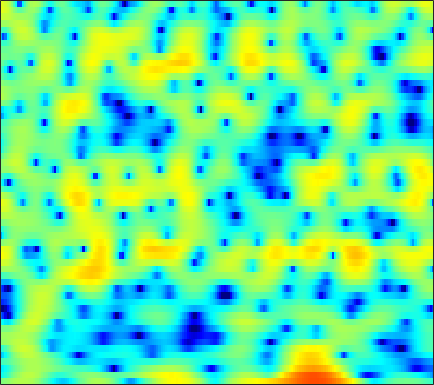

Values plotted in this chart, from the file beside it:
-0.057266, 0.14804, 0.49488, 0.8903, 1.1862, 1.551, 1.8691, 2.0717, 2.2858, 2.4402, 2.5206, 2.5248, 2.4437, 2.2529, 2.0336, 1.634, 1.1206, 0.65773, -0.072196, -0.9347, -1.9325, -2.7535, -3.9256, -5.1552
-6.143, -5.603, -4.516, -3.249, -2.303, -1.127, -0.08785, 0.5921, 1.364, 1.982, 2.449, 2.701, 2.906, 2.964, 2.912, 2.718, 2.382, 2.039, 1.464, 0.7647, -0.0434, -0.7024, -1.616, -2.514
-7.326, -6.934, -6.026, -4.872, -3.962, -2.788, -1.713, -0.9935, -0.1537, 0.5504, 1.123, 1.467, 1.816, 2.047, 2.147, 2.189, 2.135, 2.04, 1.843, 1.579, 1.26, 0.9956, 0.6173, 0.2192
-3.279, -3.081, -2.689, -2.18, -1.743, -1.118, -0.4824, -0.02097, 0.5479, 1.05, 1.468, 1.719, 1.967, 2.114, 2.159, 2.136, 2.021, 1.878, 1.614, 1.27, 0.8599, 0.514, 0.005732, -0.5537
-9.479, -8.378, -6.224, -4.119, -2.741, -1.186, 0.08253, 0.8676, 1.715, 2.358, 2.812, 3.035, 3.184, 3.172, 3.062, 2.787, 2.377, 1.986, 1.37, 0.6641, -0.1, -0.6894, -1.472, -2.229
-4.487, -3.93, -2.667, -1.214, -0.179, 1.035, 2.032, 2.637, 3.258, 3.675, 3.894, 3.929, 3.803, 3.472, 3.083, 2.366, 1.406, 0.5131, -0.9359, -2.724, -4.898, -6.781, -9.465, -11.5
0.9856, 1.125, 1.387, 1.716, 1.986, 2.346, 2.674, 2.881, 3.078, 3.165, 3.124, 2.997, 2.689, 2.211, 1.729, 0.9039, -0.1455, -1.09, -2.581, -4.363, -6.416, -8.065, -10.12, -11.39
1.372, 1.413, 1.51, 1.65, 1.779, 1.974, 2.174, 2.313, 2.466, 2.557, 2.56, 2.49, 2.289, 1.951, 1.603, 1.004, 0.2534, -0.4026, -1.386, -2.465, -3.586, -4.416, -5.457, -6.369
-0.0931, -0.2546, -0.338, -0.2455, -0.05842, 0.3336, 0.8343, 1.244, 1.784, 2.276, 2.676, 2.894, 3.056, 3.05, 2.933, 2.619, 2.113, 1.606, 0.7569, -0.2969, -1.579, -2.694, -4.399, -6.353
-5.517, -6.553, -7.648, -7.912, -7.32, -5.726, -3.784, -2.359, -0.6338, 0.8328, 2.03, 2.758, 3.508, 4, 4.209, 4.277, 4.102, 3.806, 3.19, 2.305, 1.117, 0.01266, -1.798, -4.08
-14.66, -16.77, -20.37, -24.26, -21.57, -15.23, -10.51, -7.758, -4.779, -2.395, -0.4996, 0.6561, 1.898, 2.836, 3.352, 3.805, 4.009, 4.002, 3.794, 3.376, 2.762, 2.186, 1.287, 0.2944
-31.68, -31.99, -23.57, -19.12, -16.59, -13.47, -10.56, -8.541, -6.092, -3.938, -2.068, -0.8555, 0.5112, 1.613, 2.28, 2.947, 3.39, 3.583, 3.66, 3.553, 3.279, 2.969, 2.446, 1.82
-17.34, -17.25, -16.31, -14.73, -13.3, -11.29, -9.245, -7.718, -5.732, -3.907, -2.275, -1.166, 0.1417, 1.234, 1.917, 2.649, 3.179, 3.454, 3.655, 3.669, 3.51, 3.282, 2.842, 2.238
-14.83, -14.94, -14.8, -14.08, -13.07, -11.24, -9.171, -7.604, -5.605, -3.752, -2.1, -1.011, 0.2553, 1.31, 1.962, 2.67, 3.196, 3.475, 3.71, 3.784, 3.693, 3.517, 3.118, 2.514
-16.01, -17.85, -22.55, -30.83, -22.31, -15.06, -10.64, -8.144, -5.531, -3.519, -1.874, -0.8518, 0.2492, 1.123, 1.637, 2.182, 2.582, 2.799, 3.003, 3.131, 3.176, 3.151, 3.009, 2.74
-10.53, -10.59, -10.66, -10.31, -9.533, -7.854, -6.033, -4.746, -3.233, -1.966, -0.9973, -0.4549, 0.05914, 0.3408, 0.4418, 0.4424, 0.3614, 0.3093, 0.303, 0.4447, 0.7646, 1.087, 1.575, 2.03
-3.53, -3.173, -2.767, -2.331, -2.009, -1.564, -1.091, -0.7661, -0.439, -0.1958, -0.1143, -0.2002, -0.4864, -1.045, -1.657, -2.799, -4.339, -5.692, -7.353, -7.599, -5.88, -4.12, -1.909, -0.1103
1.326, 1.425, 1.478, 1.485, 1.435, 1.261, 1.022, 0.8082, 0.4269, -0.08723, -0.6779, -1.197, -1.98, -2.944, -3.838, -5.295, -7.304, -9.251, -12.25, -13.07, -9.745, -6.972, -3.98, -1.767
4.344, 4.194, 3.899, 3.438, 3.01, 2.32, 1.436, 0.6639, -0.4389, -1.672, -2.898, -3.729, -4.743, -5.517, -5.987, -6.45, -6.738, -6.807, -6.519, -5.814, -4.731, -3.768, -2.44, -1.278
6.168, 5.9, 5.41, 4.691, 4.001, 2.85, 1.311, -0.1479, -2.482, -5.28, -8.481, -10.57, -11.88, -11.66, -11.38, -11.19, -10.6, -9.742, -7.953, -5.888, -3.925, -2.658, -1.289, -0.2626
5.452, 5.279, 4.935, 4.444, 3.873, 2.807, 1.354, -0.1249, -2.701, -6.156, -10.8, -14.22, -14.95, -13.65, -13.79, -16.4, -23.12, -20.2, -11.51, -6.666, -3.482, -1.762, -0.1287, 0.9653
0.1715, 0.5908, 1.155, 1.589, 1.706, 1.553, 1.114, 0.5488, -0.4862, -1.62, -2.77, -3.591, -4.469, -5.022, -5.309, -5.506, -5.38, -4.851, -3.731, -2.368, -1.008, -0.0966, 0.9184, 1.638
-10.55, -6.775, -3.664, -1.794, -0.8441, -0.03736, 0.3292, 0.4417, 0.3586, 0.1284, -0.184, -0.4101, -0.7152, -0.9534, -1.07, -1.106, -1.051, -0.9017, -0.6054, -0.2232, 0.1807, 0.4761, 0.834, 1.116
-5.191, -4.122, -2.661, -1.41, -0.6755, 0.06742, 0.5518, 0.7786, 0.9716, 1.002, 0.9573, 0.8947, 0.7916, 0.6615, 0.5677, 0.4511, 0.383, 0.3138, 0.2341, 0.1573, 0.06566, -0.01715, -0.1534, -0.2795
-0.282, -0.003411, 0.3938, 0.7984, 1.067, 1.324, 1.523, 1.588, 1.627, 1.607, 1.56, 1.484, 1.381, 1.256, 1.143, 0.9459, 0.7217, 0.5057, 0.1654, -0.2608, -0.768, -1.206, -1.88, -2.64
2.508, 2.588, 2.634, 2.59, 2.511, 2.331, 2.098, 1.901, 1.605, 1.379, 1.203, 1.107, 1.021, 0.9536, 0.8851, 0.7228, 0.4235, 0.1401, -0.3792, -1.047, -1.866, -2.594, -3.72, -5.207
4.425, 4.333, 4.074, 3.636, 3.188, 2.467, 1.54, 0.8099, -0.1701, -0.9713, -1.359, -1.278, -0.897, -0.4304, -0.1576, 0.02487, -0.09764, -0.4066, -1.1, -2.073, -3.249, -4.166, -5.253, -6.031
5.271, 5, 4.463, 3.733, 3.007, 1.741, 0.01077, -1.771, -5.036, -10.23, -13.26, -9.362, -5.008, -2.402, -1.204, -0.3542, -0.152, -0.4685, -1.459, -3.248, -6.093, -9.208, -14.2, -11.92
2.938, 2.542, 1.897, 1.216, 0.6312, -0.2908, -1.377, -2.45, -3.976, -5.478, -5.9, -5.026, -3.4, -1.82, -0.922, -0.2264, -0.02322, -0.1931, -0.8568, -2.018, -3.6, -4.896, -6.035, -5.335
-1.89, -2.669, -3.704, -4.463, -4.608, -4.324, -3.756, -3.341, -2.851, -2.399, -1.905, -1.504, -0.9124, -0.3788, -0.05574, 0.2628, 0.3423, 0.3133, 0.1074, -0.2004, -0.5248, -0.6796, -0.7127, -0.4029
-5.425, -7.412, -11.9, -22.58, -18.21, -9.983, -6.095, -4.129, -2.405, -1.196, -0.3331, 0.09532, 0.5546, 0.8469, 0.9725, 1.051, 1.044, 0.961, 0.8056, 0.6079, 0.4047, 0.2769, 0.2148, 0.2667
-2.811, -3.493, -4.431, -4.961, -4.633, -3.399, -1.816, -0.8015, 0.3424, 1.107, 1.568, 1.77, 1.806, 1.693, 1.547, 1.269, 1.01, 0.7947, 0.5075, 0.1586, -0.2925, -0.736, -1.409, -2.074
0.4908, 0.6682, 0.9096, 1.205, 1.499, 1.945, 2.416, 2.681, 2.929, 2.951, 2.672, 2.317, 1.516, 0.4731, -0.3819, -1.479, -2.159, -2.293, -2.206, -2.158, -2.479, -3.14, -4.853, -8.122
0.5998, 1.209, 1.909, 2.555, 2.958, 3.392, 3.64, 3.731, 3.608, 3.215, 2.451, 1.558, -0.1231, -2.67, -5.456, -11.4, -18.16, -12.21, -7.242, -4.765, -3.646, -3.373, -3.661, -4.362
-2.205, -1.061, 0.2659, 1.322, 1.963, 2.596, 2.994, 3.134, 3.083, 2.742, 2.103, 1.367, 0.103, -1.543, -2.973, -4.753, -5.679, -5.38, -4.297, -3.133, -2.244, -1.788, -1.395, -1.176
-5.473, -3.807, -2.01, -0.5894, 0.2472, 1.115, 1.726, 1.996, 2.173, 2.111, 1.841, 1.536, 0.9712, 0.3422, -0.1459, -0.6783, -1.04, -1.159, -1.14, -0.9807, -0.7431, -0.5721, -0.3517, -0.181
-6.066, -4.559, -2.858, -1.475, -0.6357, 0.2796, 0.9433, 1.31, 1.614, 1.747, 1.709, 1.601, 1.347, 1.014, 0.7485, 0.3782, 0.06028, -0.1516, -0.339, -0.4292, -0.4277, -0.3659, -0.2509, -0.1081
-4.539, -3.498, -2.229, -1.172, -0.4595, 0.3066, 0.9119, 1.268, 1.594, 1.768, 1.798, 1.708, 1.5, 1.153, 0.8327, 0.3113, -0.2484, -0.6562, -1.138, -1.454, -1.542, -1.431, -1.103, -0.6601
-2.749, -2.162, -1.413, -0.6474, -0.1127, 0.5203, 1.064, 1.373, 1.697, 1.868, 1.903, 1.821, 1.558, 1.104, 0.5993, -0.274, -1.448, -2.51, -4.121, -5.581, -6.031, -5.42, -3.791, -2.061
-3.313, -3.046, -2.471, -1.678, -1.136, -0.4565, 0.08203, 0.3922, 0.7297, 0.9722, 1.114, 1.161, 1.032, 0.692, 0.2041, -0.7396, -2.233, -3.874, -7.086, -12.77, -19.62, -12.3, -6.324, -2.731
-11.78, -10.39, -7.222, -5.067, -4.082, -3.293, -3.045, -2.949, -2.858, -2.493, -1.946, -1.436, -0.9127, -0.6544, -0.6655, -1.006, -1.69, -2.345, -3.313, -4.045, -4.098, -3.573, -2.237, -0.6037
-8.273, -7.779, -6.179, -5.052, -4.72, -5.242, -6.804, -8.797, -12.1, -11.52, -7.574, -5.315, -3.143, -1.915, -1.403, -1.256, -1.486, -1.828, -2.42, -2.912, -2.982, -2.653, -1.645, -0.2489
0.5221, -0.006056, -0.5508, -1.125, -1.719, -2.91, -4.602, -6.262, -8.272, -7.957, -5.714, -4.001, -2.302, -1.272, -0.9451, -0.9723, -1.595, -2.533, -4.389, -7.176, -10.33, -10.18, -6.473, -2.85
2.682, 2.203, 1.602, 0.9992, 0.4967, -0.1209, -0.7214, -1.147, -1.417, -1.43, -1.141, -0.8387, -0.4745, -0.2497, -0.2753, -0.5875, -1.36, -2.247, -3.962, -6.251, -8.338, -8.288, -5.889, -3.187
2.086, 1.748, 1.31, 0.8972, 0.6385, 0.3479, 0.117, 0.03064, -0.01445, 0.0248, 0.1405, 0.2331, 0.3527, 0.3902, 0.371, 0.1844, -0.1337, -0.4344, -0.9341, -1.385, -1.639, -1.618, -1.377, -0.942
0.5079, 0.2036, -0.2213, -0.5742, -0.7187, -0.8229, -0.7399, -0.5589, -0.3192, -0.005877, 0.2715, 0.4752, 0.7113, 0.8887, 0.9948, 1.092, 1.166, 1.165, 1.161, 1.121, 1.056, 0.9831, 0.85, 0.6347
-1.591, -2.191, -3.207, -4.143, -4.578, -4.386, -3.504, -2.752, -1.737, -0.9454, -0.3613, -0.03153, 0.3108, 0.6466, 0.8911, 1.307, 1.731, 2.035, 2.409, 2.673, 2.793, 2.763, 2.58, 2.154
-2.691, -3.92, -6.696, -12.16, -21.68, -14.17, -7.712, -5.119, -3.015, -1.955, -1.514, -1.531, -1.726, -1.776, -1.469, -0.5786, 0.6449, 1.614, 2.693, 3.506, 4.01, 4.185, 4.115, 3.713
-1.097, -1.79, -2.954, -4.232, -4.836, -4.586, -3.507, -2.63, -1.912, -1.837, -2.542, -3.78, -6.804, -12.89, -15.09, -7.448, -2.62, -0.2142, 1.938, 3.355, 4.22, 4.581, 4.66, 4.373
-0.3488, -0.5059, -0.7623, -0.9479, -1.045, -0.997, -0.8511, -0.7789, -0.8266, -1.095, -1.797, -2.612, -3.94, -5.081, -5.086, -3.707, -1.736, -0.3389, 1.143, 2.217, 2.907, 3.189, 3.294, 3.097
-1.19, -1.253, -1.282, -1.15, -0.9443, -0.6364, -0.34, -0.1715, -0.005204, 0.01386, -0.1025, -0.2386, -0.4574, -0.5571, -0.49, -0.2695, 0.1352, 0.4606, 0.908, 1.285, 1.534, 1.62, 1.64, 1.479
-3.546, -3.966, -3.803, -2.982, -2.134, -1.037, -0.08253, 0.5167, 1.102, 1.444, 1.634, 1.684, 1.631, 1.503, 1.359, 1.155, 0.9431, 0.7744, 0.589, 0.4355, 0.3438, 0.3236, 0.2908, 0.2438
-9.517, -15.95, -13.23, -6.531, -3.589, -0.9523, 0.824, 1.764, 2.629, 3.165, 3.404, 3.409, 3.241, 2.842, 2.396, 1.668, 0.7471, 0.01033, -1.024, -1.885, -2.318, -2.296, -1.969, -1.454
-2.772, -3.634, -3.343, -1.841, -0.4925, 1.098, 2.3, 2.958, 3.589, 3.95, 4.019, 3.894, 3.491, 2.792, 2.061, 0.7212, -1.109, -2.929, -6.09, -10.27, -12.91, -11.04, -7.488, -4.984
1.728, 1.593, 1.598, 1.807, 2.019, 2.366, 2.683, 2.886, 3.042, 3.055, 2.939, 2.748, 2.274, 1.537, 0.7864, -0.6023, -2.446, -4.214, -7.078, -10.31, -12.09, -11.31, -9.178, -7.124
3.495, 3.442, 3.265, 3.037, 2.822, 2.488, 2.16, 1.939, 1.69, 1.524, 1.449, 1.394, 1.235, 0.879, 0.4297, -0.4328, -1.624, -2.673, -4.309, -5.928, -7.351, -8.151, -8.505, -8.071
4.835, 4.698, 4.308, 3.647, 3.001, 1.875, 0.5079, -0.579, -1.656, -1.783, -1.081, -0.3543, 0.5414, 1.09, 1.208, 1.024, 0.3899, -0.4083, -1.862, -3.914, -6.823, -10.04, -16.54, -16.05
4.674, 4.479, 3.967, 3.06, 2.068, 0.199, -2.692, -6.121, -15.59, -15.45, -6.265, -3.048, -0.438, 1.131, 1.84, 2.253, 2.17, 1.8, 0.9007, -0.4741, -2.305, -3.876, -5.525, -5.695
